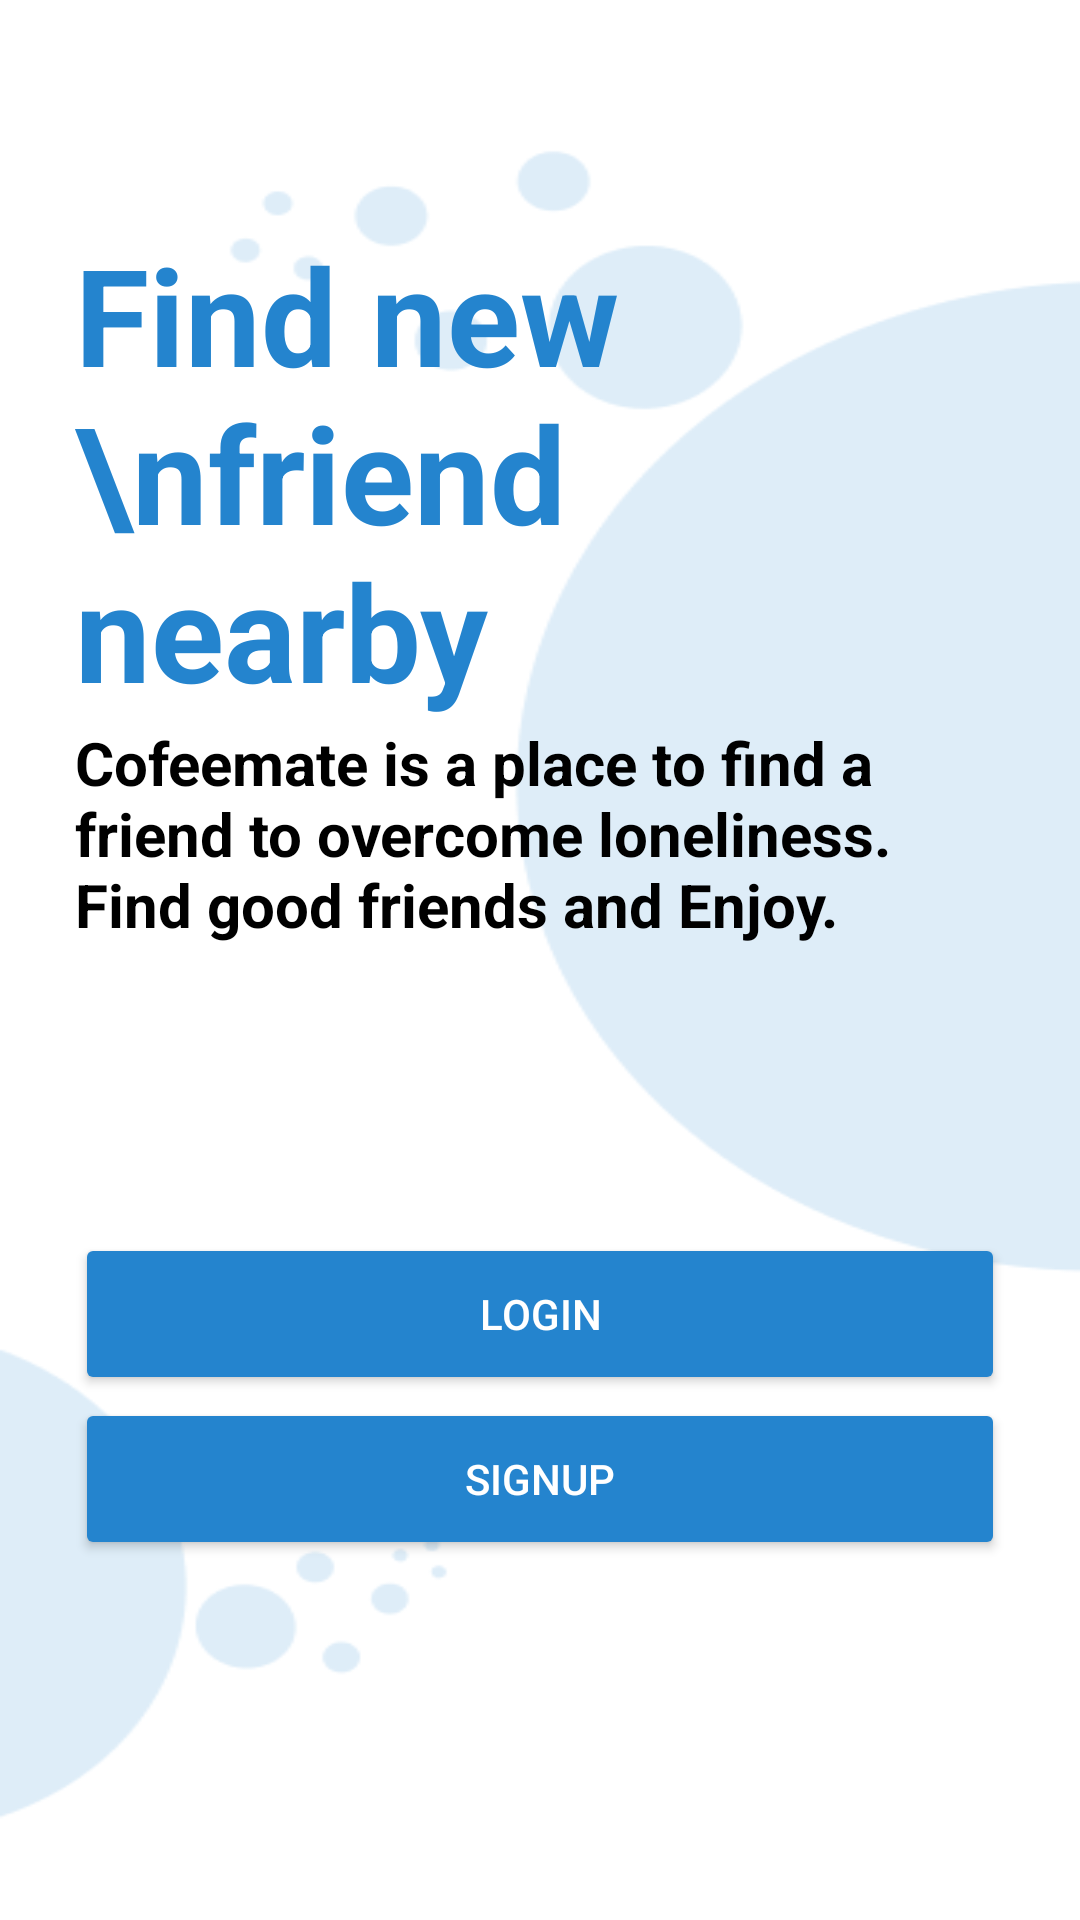

Reconstruct the res/layout file that produces this screen, plus the resources it refers to.
<!-- AndroidManifest.xml: application theme Theme.Coffeemate2 -->
<!-- res/layout/activity_login_signup_page.xml -->
<?xml version="1.0" encoding="utf-8"?>
<RelativeLayout xmlns:android="http://schemas.android.com/apk/res/android"
    xmlns:app="http://schemas.android.com/apk/res-auto"
    xmlns:tools="http://schemas.android.com/tools"
    android:layout_width="match_parent"
    android:layout_height="match_parent"
    android:padding="25dp"
    android:background="@drawable/background"
    tools:context=".LoginSignupPage">

    
    <TextView
        android:id="@+id/findnew"
        android:layout_width="match_parent"
        android:layout_height="wrap_content"
        android:text="Find new \nfriend nearby"
        android:textColor="@color/blue"
        android:textSize="45sp"
        android:textStyle="bold"
        android:layout_alignParentBottom="true"
        android:layout_marginBottom="375dp" />

    
    <TextView
        android:id="@+id/desc"
        android:layout_width="match_parent"
        android:layout_height="wrap_content"
        android:text="Cofeemate is a place to find a friend to overcome loneliness. Find good friends and Enjoy."
        android:textColor="@color/black"
        android:textSize="20sp"
        android:textStyle="bold"
        android:layout_alignParentBottom="true"
        android:layout_marginBottom="300dp" />

    

    

    <Button
        android:id="@+id/loginButton"
        android:layout_width="match_parent"
        android:layout_height="54dp"
        android:layout_alignParentBottom="true"
        android:layout_centerVertical="true"
        android:layout_marginBottom="150dp"
        android:backgroundTint="@color/blue"
        android:text="login"
        android:textColor="@color/white"
        app:cornerRadius="50dp"
        app:strokeColor="@color/blue" />

    <Button
        android:id="@+id/signupButton"
        android:layout_width="match_parent"
        android:layout_height="54dp"
        android:layout_alignParentBottom="true"
        android:layout_centerInParent="true"
        android:layout_marginBottom="95dp"
        android:backgroundTint="@color/blue"
        android:text="signup"
        android:textColor="@color/white"
        app:cornerRadius="50dp" />


</RelativeLayout>
<!-- resources referenced by this layout -->
<resources>
  <color name="black">#FF000000</color>
  <color name="blue">#2484ce</color>
  <color name="white">#FFFFFFFF</color>
  <!-- drawable background: png bitmap (drawable, 10005 bytes) -->
  <style name="Theme.Coffeemate2" parent="Theme.MaterialComponents.DayNight.DarkActionBar">
          
          <item name="colorPrimary">@color/blue</item>
          <item name="colorPrimaryVariant">@color/purple_700</item>
          <item name="colorOnPrimary">@color/white</item>
          
          <item name="colorSecondary">@color/teal_200</item>
          <item name="colorSecondaryVariant">@color/teal_700</item>
          <item name="colorOnSecondary">@color/black</item>
          
          <item name="android:statusBarColor" tools:targetApi="l">?attr/colorPrimary</item>
          
      </style>
  <color name="purple_700">#FF3700B3</color>
  <color name="teal_200">#FF03DAC5</color>
  <color name="teal_700">#FF018786</color>
</resources>
